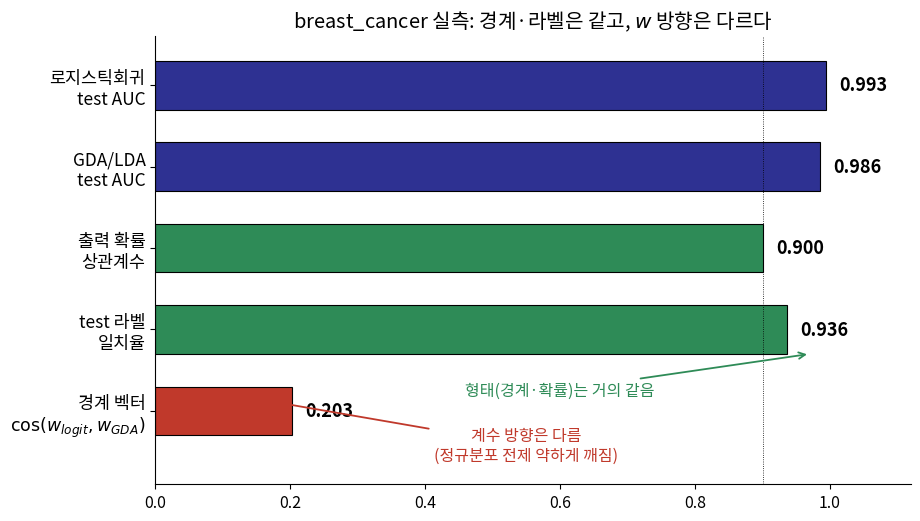

Reproduce this figure in Python. (Note: this script raises an exception after producing the figure.)
import matplotlib
matplotlib.use("Agg")
import matplotlib.pyplot as plt
from matplotlib import font_manager as fm
import numpy as np

fm.fontManager.addfont('/usr/share/fonts/opentype/noto/NotoSansCJK-Regular.ttc')
plt.rcParams['font.family'] = 'Noto Sans CJK JP'
plt.rcParams['axes.unicode_minus'] = False

BLUE = "#2E3192"
GOLD = "#D6CBB1"
RED = "#C0392B"

labels = [
    "로지스틱회귀\ntest AUC",
    "GDA/LDA\ntest AUC",
    "출력 확률\n상관계수",
    "test 라벨\n일치율",
    "경계 벡터\n$\\cos(w_{logit}, w_{GDA})$",
]
values = [0.9934, 0.9855, 0.900, 0.936, 0.203]
colors = [BLUE, BLUE, "#2E8B57", "#2E8B57", RED]

y = np.arange(len(labels))
fig, ax = plt.subplots(figsize=(9.3, 5.3), dpi=200)
bars = ax.barh(y, values, color=colors, edgecolor="black", linewidth=0.8, height=0.6)
ax.set_yticks(y)
ax.set_yticklabels(labels, fontsize=12.5)
ax.invert_yaxis()
ax.set_xlim(0, 1.12)
for b, v in zip(bars, values):
    ax.text(v + 0.02, b.get_y()+b.get_height()/2, f"{v:.3f}", va="center", fontsize=13, fontweight="bold")

ax.axvline(0.9, color="black", linewidth=0.6, linestyle=":")
ax.set_title("breast_cancer 실측: 경계·라벨은 같고, $w$ 방향은 다르다", fontsize=14.5)
ax.spines["top"].set_visible(False)
ax.spines["right"].set_visible(False)
ax.tick_params(axis='x', labelsize=11.5)

ax.annotate("형태(경계·확률)는 거의 같음", xy=(0.97, 3.3), xytext=(0.6, 3.8),
             fontsize=11.5, color="#2E8B57", ha="center",
             arrowprops=dict(arrowstyle="->", color="#2E8B57", lw=1.3))
ax.annotate("계수 방향은 다름\n(정규분포 전제 약하게 깨짐)", xy=(0.10, 3.78), xytext=(0.55, 4.6),
             fontsize=11.5, color=RED, ha="center",
             arrowprops=dict(arrowstyle="->", color=RED, lw=1.3))
ax.set_ylim(4.9, -0.6)

fig.tight_layout()
fig.savefig("/tmp/claude-1002/-home-smhan/029e91ef-1260-463c-974d-c55f55e786a0/scratchpad/decks/ml1-week08/slides/kor/ml1/week08/figs/ch08_3_gda_logistic_bars.png",
            bbox_inches="tight", facecolor="white")
print("saved")
